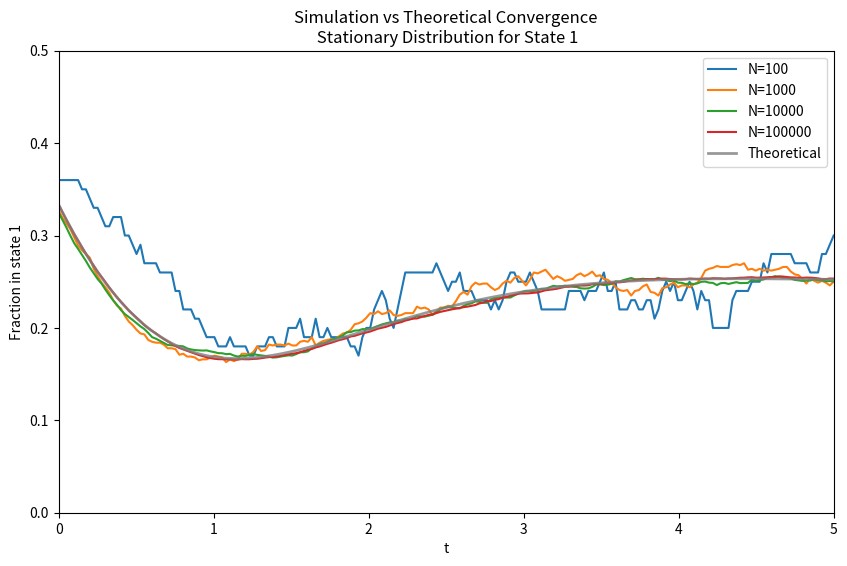

The matplotlib source for this figure:
import numpy as np
import matplotlib.pyplot as plt
from scipy.linalg import expm

N_1 = 100
N_2 = 1000
N_3 = 10000
N_4 = 100000
N = [N_1, N_2, N_3, N_4]

S = np.array([1, 2, 3, 4])
init_prob = np.array([1/3, 2/3, 0, 0])

Q = np.array([[-1, 1, 0, 0],
              [0, -1, 1, 0],
              [0, 0, -1, 1],
              [1, 0, 0, -1]])


def simulate_ctmc(Q, start_state, max_time=5.0):
    times = [0.0]
    states = [int(start_state)]
    current_state = int(start_state)
    current_index = current_state - 1
    current_time = 0.0

    while current_time < max_time:
        rate = -Q[current_index, current_index]
        if rate <= 0:
            break

        holding_time = np.random.exponential(1 / rate)
        current_time += holding_time
        if current_time > max_time:
            break

        transition_rates = Q[current_index].copy()
        transition_rates[current_index] = 0.0
        transition_probs = transition_rates / transition_rates.sum()
        next_index = np.random.choice(len(Q), p=transition_probs)
        next_state = next_index + 1

        times.append(current_time)
        states.append(int(next_state))
        current_state = next_state
        current_index = next_index

    return np.array(times), np.array(states)


def get_state_at(times, time_jumps, states):
    state_values = np.zeros(len(times))
    idx = 0
    for i, t in enumerate(times):
        while idx + 1 < len(time_jumps) and time_jumps[idx + 1] <= t:
            idx += 1
        state_values[i] = states[idx]
    return state_values

def simulate_many(Q, N, times):
    count_state1 = np.zeros(len(times))
    for i in range(N):
        start_state = np.random.choice(S, p=init_prob)
        time_jumps, states_jumps = simulate_ctmc(Q, start_state, max_time=times[-1])
        state_values = get_state_at(times, time_jumps, states_jumps)
        count_state1 += (state_values == 1)
    return count_state1 / N

g = lambda t: (1/4)-(1/12)*np.exp(-2*t)+np.exp(-t)*((1/6)*np.cos(t)-(1/3)*np.sin(t))

tt = np.linspace(0, 5, 200)
plt.figure(figsize=(10, 6))

for n in N:
    f_t = simulate_many(Q, n, tt)
    plt.plot(tt, f_t, label=f"N={n}", alpha=1)
plt.plot(tt, g(tt), 'r-', linewidth=2, label="Theoretical", color='grey', alpha=0.8)
plt.xlim(0, 5)
plt.ylim(0, 0.5)
plt.xlabel("t")
plt.ylabel("Fraction in state 1")
plt.title("Simulation vs Theoretical Convergence\n Stationary Distribution for State 1")
plt.legend()
plt.show()
